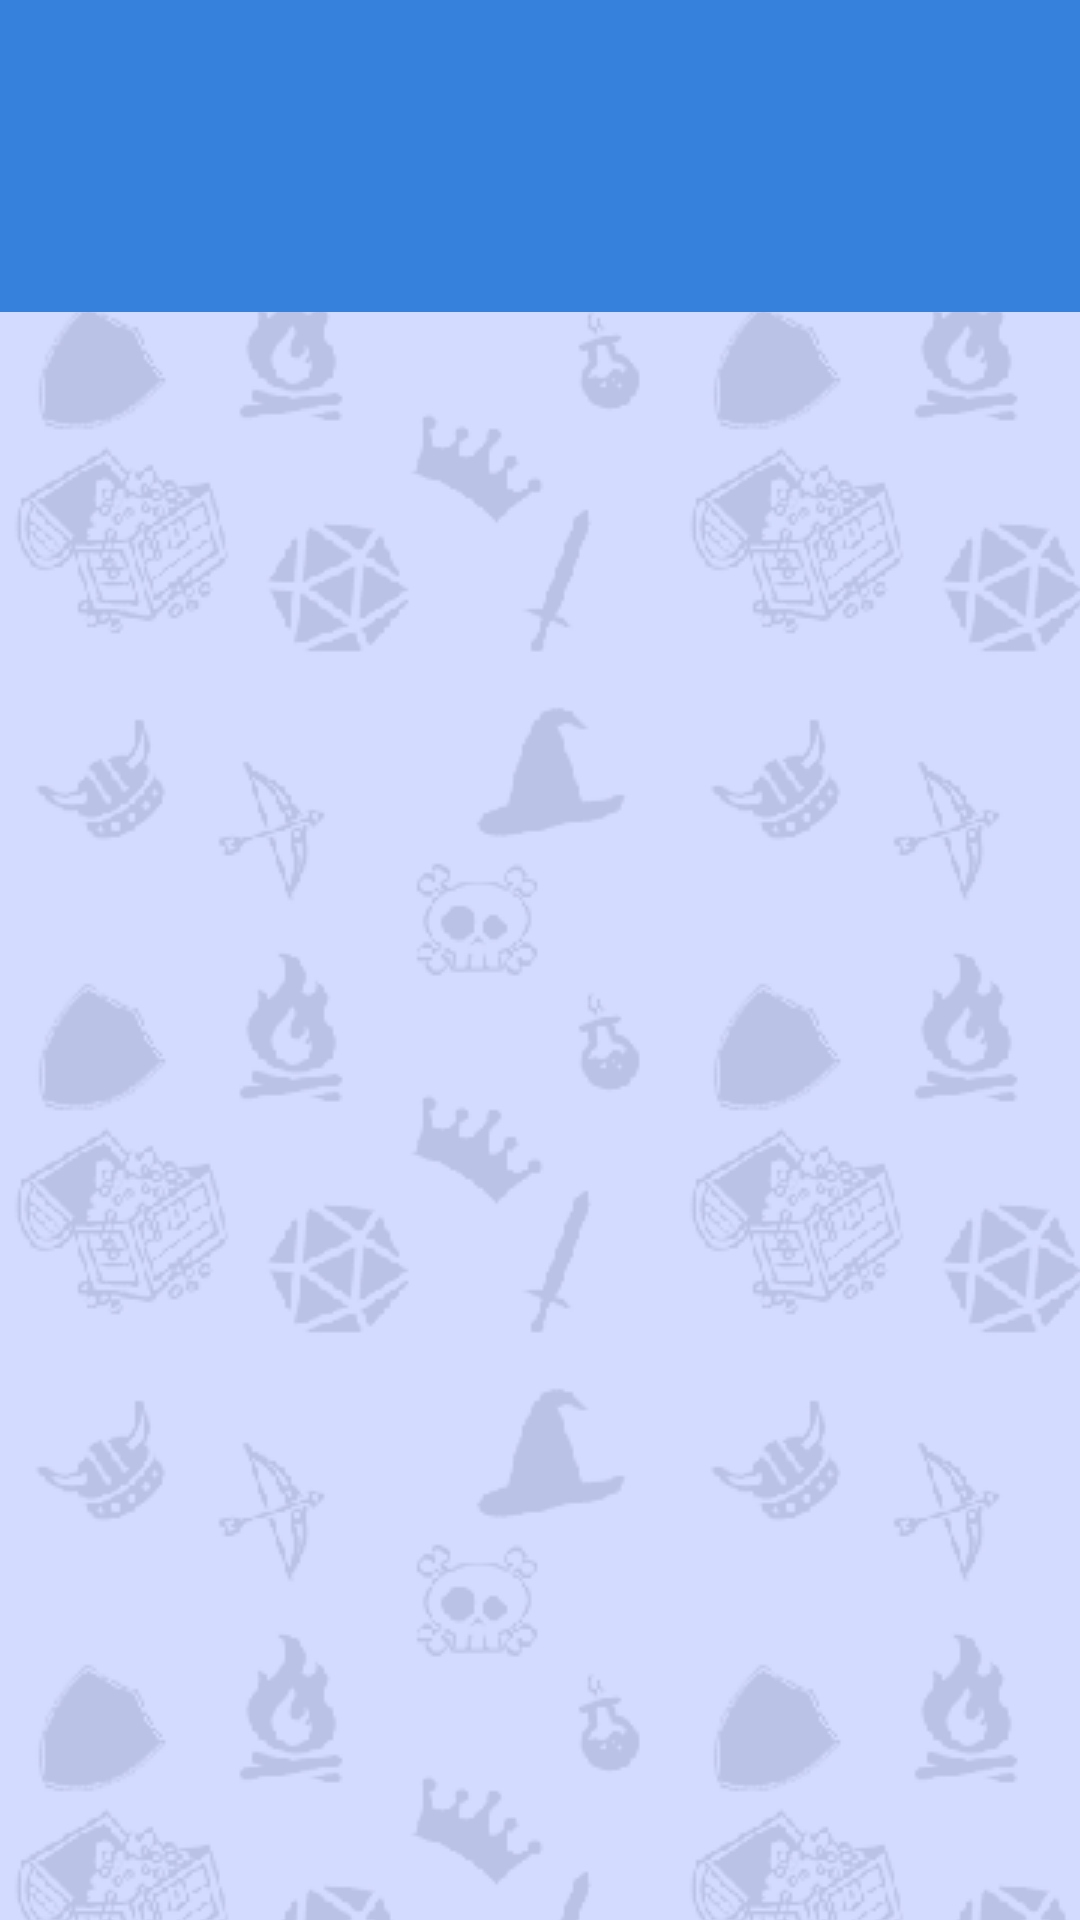

Write the Android layout XML for this screen, with the resource values it uses.
<!-- AndroidManifest.xml: activity theme AppTheme.Launcher -->
<!-- res/layout/activity_main.xml -->
<?xml version="1.0" encoding="utf-8"?>
<RelativeLayout xmlns:android="http://schemas.android.com/apk/res/android"
    xmlns:tools="http://schemas.android.com/tools"
    android:layout_width="match_parent"
    android:layout_height="match_parent"
    android:background="@drawable/backrepeat"
    tools:context=".MainActivity">


    <com.google.android.material.appbar.AppBarLayout
        android:id="@+id/appBarLayout"
        android:layout_width="match_parent"
        android:layout_height="wrap_content">

        <include
            android:id="@+id/main_page_toolbar"
            layout="@layout/bar_app_layout" />

        <com.google.android.material.tabs.TabLayout
            android:id="@+id/main_tabs"
            android:layout_width="match_parent"
            android:layout_height="wrap_content"
            android:theme="@style/ThemeOverlay.AppCompat.Dark.ActionBar" />

    </com.google.android.material.appbar.AppBarLayout>

    <androidx.viewpager.widget.ViewPager
        android:id="@+id/main_tabs_pager"
        android:layout_width="match_parent"
        android:layout_height="wrap_content"
        android:layout_below="@+id/appBarLayout" />

</RelativeLayout>
<!-- res/layout/bar_app_layout.xml (included above) -->
<?xml version="1.0" encoding="utf-8"?>
<androidx.appcompat.widget.Toolbar

    xmlns:android="http://schemas.android.com/apk/res/android"
    android:id="@+id/main_app_bar"
    android:layout_width="match_parent"

    android:layout_height="wrap_content"
    android:background="@color/colorPrimary"
    android:theme="@style/ThemeOverlay.AppCompat.Dark.ActionBar">

</androidx.appcompat.widget.Toolbar>
<!-- resources referenced by this layout -->
<resources>
  <color name="colorPrimary">#3581DB</color>
  <!-- drawable backrepeat (drawable) -->
  <?xml version="1.0" encoding="utf-8"?>
  <bitmap xmlns:android="http://schemas.android.com/apk/res/android"
      android:src="@drawable/background_pattern"
      android:tileMode="repeat">
  
  </bitmap>
  <style name="AppTheme.Launcher">
          <item name="android:windowBackground">@drawable/launcher_screen</item>
      </style>
  <!-- drawable background_pattern: png bitmap (drawable, 16775 bytes) -->
  <!-- drawable launcher_screen (drawable) -->
  <?xml version="1.0" encoding="utf-8"?>
  <layer-list xmlns:android="http://schemas.android.com/apk/res/android"
      xmlns:android1="http://schemas.android.com/apk/res/android"
      android:opacity="opaque">
  
      <item android1:drawable="@drawable/backrepeat"/>
      <item>
          <bitmap
              android:src="@drawable/ic_launcher1"
              android:gravity="center" />
      </item>
  </layer-list>
  <!-- drawable ic_launcher1: png bitmap (drawable, 121614 bytes) -->
</resources>
